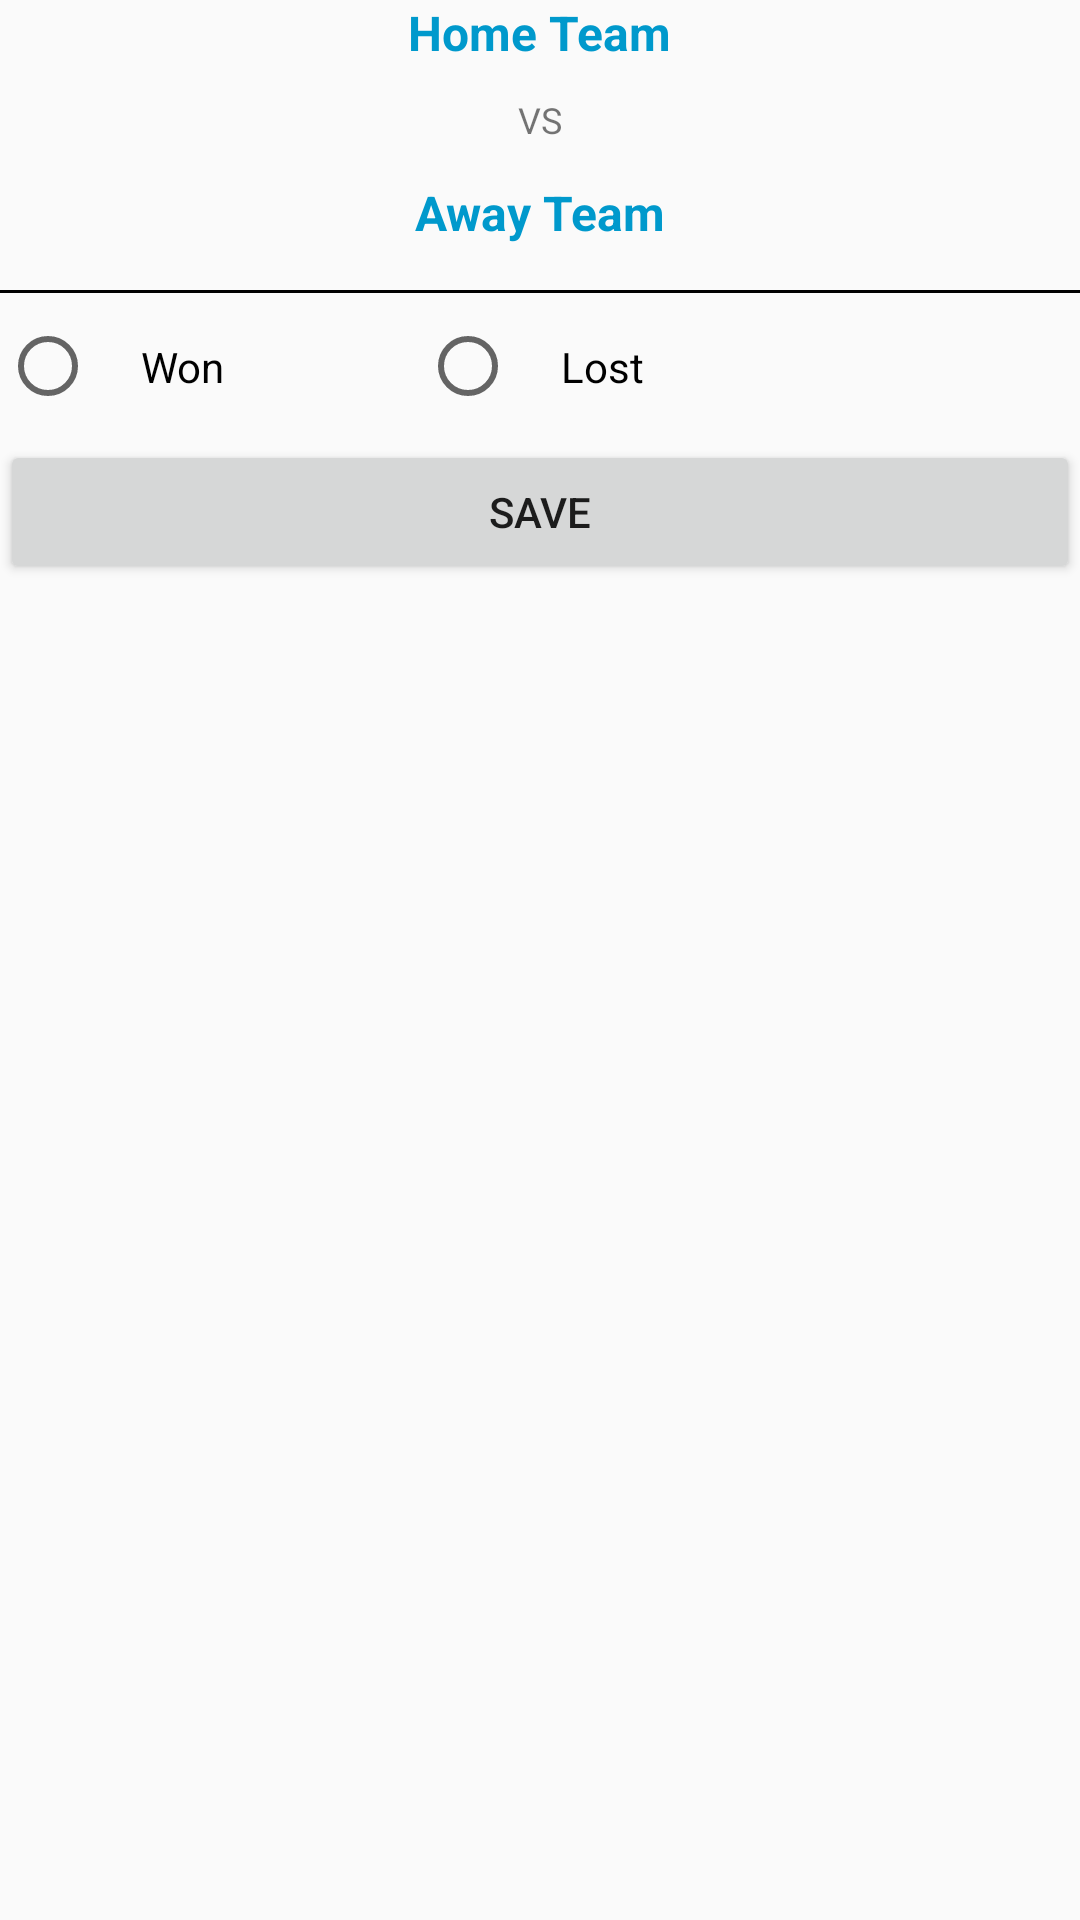

This screen was rendered from an Android layout file. Write that file and the resources it references.
<!-- AndroidManifest.xml: application theme AppTheme -->
<!-- res/layout/result_dialog.xml -->
<?xml version="1.0" encoding="utf-8"?>
<LinearLayout xmlns:android="http://schemas.android.com/apk/res/android"
    android:orientation="vertical" android:layout_width="match_parent"
    android:layout_height="match_parent"
    >
    <TextView
        android:layout_width="wrap_content"
        android:layout_height="wrap_content"
        android:text="Home Team"
        android:textStyle="bold"
        android:textColor="@android:color/holo_blue_dark"

        android:textSize="16sp"
        android:layout_gravity="center"

        android:id="@+id/textHteam"/>

    <TextView
        android:layout_width="wrap_content"
        android:layout_height="wrap_content"
        android:text="VS"
        android:layout_marginTop="10dp"
        android:textSize="12dp"
        android:layout_gravity="center"

        />


    <TextView
        android:layout_width="wrap_content"
        android:layout_height="wrap_content"
        android:text="Away Team"
        android:textStyle="bold"
        android:textColor="@android:color/holo_blue_dark"
        android:textSize="16sp"
        android:layout_marginTop="12dp"
        android:layout_marginBottom="10dp"
        android:layout_gravity="center"

        android:id="@+id/textAteam"/>
    <View
        android:layout_width="match_parent"
        android:layout_height="1dp"
        android:layout_marginTop="5dp"
        android:background="@android:color/black"/>
    <RelativeLayout
        android:layout_width="match_parent"
        android:layout_height="wrap_content"
        >
        <RadioGroup
            android:id="@+id/rd"
            android:layout_width="match_parent"
            android:layout_height="wrap_content"
            android:orientation="horizontal">
            <RadioButton
                android:layout_width="wrap_content"
                android:layout_height="wrap_content"
                android:text="Won"
                android:id="@+id/rdbWon"
                android:layout_gravity="start"
                android:padding="15dp"
                />

            <RadioButton
                android:id="@+id/rdbLost"
                android:layout_width="wrap_content"
                android:layout_height="wrap_content"
                android:layout_marginLeft="50dp"
                android:padding="15dp"
                android:text="Lost" />
        </RadioGroup>
        <Button
            android:id="@+id/btnSaveResult"
            android:layout_below="@+id/rd"
            android:layout_width="match_parent"
            android:text="save"
            android:layout_height="wrap_content" />
    </RelativeLayout>

</LinearLayout>
<!-- resources referenced by this layout -->
<resources>
  <style name="AppTheme" parent="Theme.AppCompat.Light.DarkActionBar">
          
          <item name="colorPrimary">@color/colorPrimary</item>
          <item name="colorPrimaryDark">@color/colorPrimaryDark</item>
          <item name="colorAccent">@color/colorAccent</item>
      </style>
  <!-- not gathered from this repository: default colours our renderer supplied (Android Studio template values) -->
  <color name="colorPrimary">#FF6200EE</color>
  <color name="colorPrimaryDark">#FF3700B3</color>
  <color name="colorAccent">#FF03DAC5</color>
</resources>
